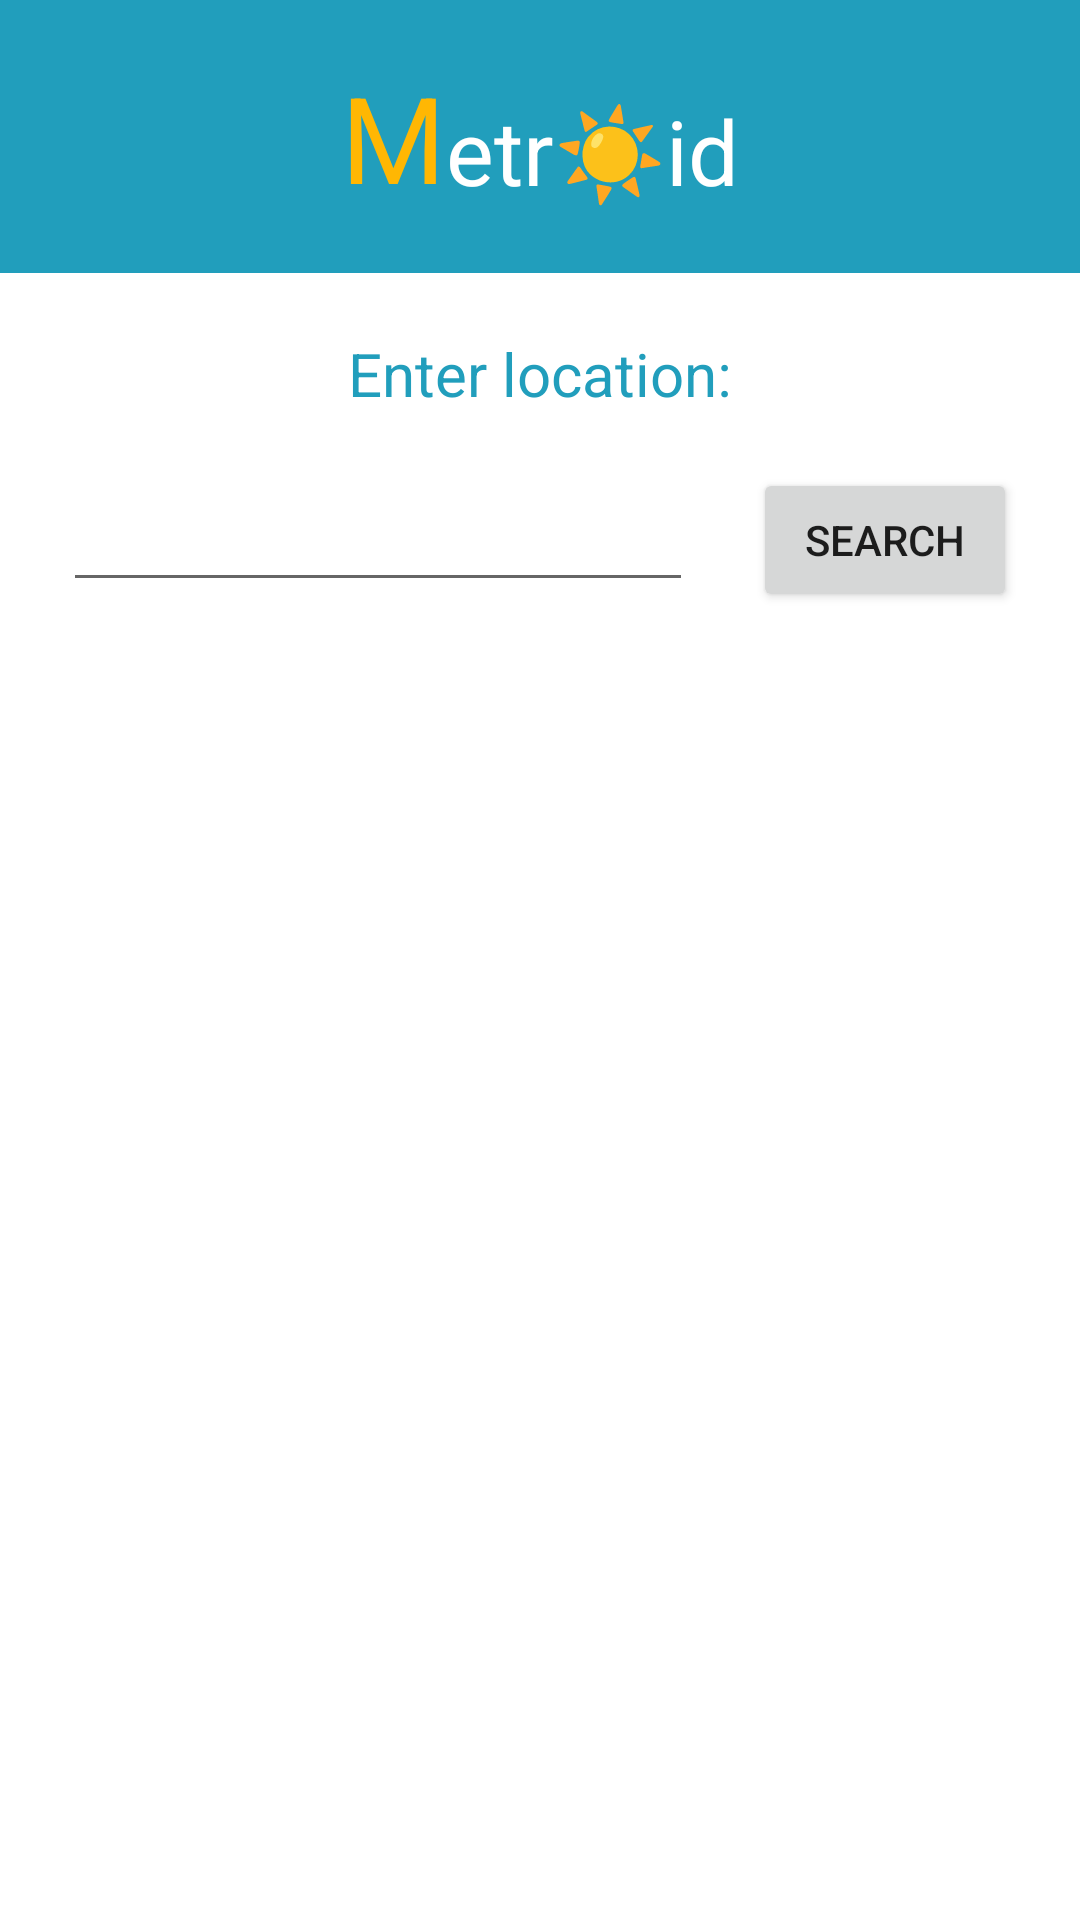

Produce the Android XML layout that renders to this screen, including the resource entries it uses.
<!-- AndroidManifest.xml: application theme Theme.AndroidMeteo -->
<!-- res/layout/fragment_search.xml -->
<?xml version="1.0" encoding="utf-8"?>
<LinearLayout xmlns:android="http://schemas.android.com/apk/res/android"
    xmlns:app="http://schemas.android.com/apk/res-auto"
    xmlns:tools="http://schemas.android.com/tools"
    android:layout_width="match_parent"
    android:layout_height="match_parent"
    android:inputType="text"
    android:orientation="vertical"
    app:constraint_referenced_tags="."
    tools:context=".search.SearchFragment">

    <LinearLayout
        android:layout_width="match_parent"
        android:layout_height="91dp"
        android:background="@color/strong_blue"
        android:gravity="center"
        android:orientation="horizontal">

        <TextView
            android:layout_width="wrap_content"
            android:layout_height="54dp"
            android:gravity="bottom"
            android:text="@string/title_home_sub1"
            android:textColor="@color/sunny_color"
            android:textSize="40sp"
            app:layout_constraintEnd_toEndOf="parent"
            app:layout_constraintStart_toStartOf="parent"
            tools:layout_editor_absoluteY="11dp" />

        <TextView
            android:layout_width="wrap_content"
            android:layout_height="50dp"
            android:gravity="bottom"
            android:text="@string/title_home_sub2"
            android:textColor="@color/white"
            android:textSize="30sp"
            app:layout_constraintEnd_toEndOf="parent"
            app:layout_constraintStart_toStartOf="parent"
            tools:layout_editor_absoluteY="11dp" />

        <TextView
            android:layout_width="wrap_content"
            android:layout_height="50dp"
            android:gravity="bottom"
            android:text="@string/title_home_sub3"
            android:textColor="@color/sunny_color"
            android:textSize="30sp"
            app:layout_constraintEnd_toEndOf="parent"
            app:layout_constraintStart_toStartOf="parent"
            tools:layout_editor_absoluteY="11dp" />

        <TextView
            android:layout_width="wrap_content"
            android:layout_height="50dp"
            android:gravity="bottom"
            android:text="@string/title_home_sub4"
            android:textColor="@color/white"
            android:textSize="30sp"
            app:layout_constraintEnd_toEndOf="parent"
            app:layout_constraintStart_toStartOf="parent"
            tools:layout_editor_absoluteY="11dp" />

    </LinearLayout>

    <LinearLayout
        android:layout_width="match_parent"
        android:layout_height="match_parent"
        android:layout_marginTop="20dp"
        android:layout_marginBottom="20dp"
        android:orientation="vertical">

        <TextView
            android:layout_width="match_parent"
            android:layout_height="45dp"
            android:text="@string/enter_city"
            android:textAlignment="center"
            android:textColor="@color/strong_blue"
            android:textSize="20sp" />

        <LinearLayout
            android:layout_width="match_parent"
            android:layout_height="wrap_content"
            android:gravity="center"
            android:orientation="horizontal">

            <AutoCompleteTextView
                android:id="@+id/searchAdress"
                android:layout_width="wrap_content"
                android:layout_height="wrap_content"
                android:layout_marginEnd="20dp"
                android:ems="10"
                android:inputType="textPersonName"
                tools:ignore="LabelFor" />

            <Button
                android:id="@+id/buttonSearch"
                android:layout_width="wrap_content"
                android:layout_height="wrap_content"
                android:text="@string/button_search" />
        </LinearLayout>

        <androidx.constraintlayout.widget.ConstraintLayout
            android:layout_width="match_parent"
            android:layout_height="30dp">

            <TextView
                android:id="@+id/errorMessage"
                android:layout_width="wrap_content"
                android:layout_height="0dp"
                android:layout_marginStart="44dp"
                android:gravity="center"
                android:textColor="#F44336"
                app:layout_constraintBottom_toBottomOf="parent"
                app:layout_constraintStart_toStartOf="parent"
                app:layout_constraintTop_toTopOf="parent"
                tools:visibility="invisible" />
        </androidx.constraintlayout.widget.ConstraintLayout>

        <LinearLayout
            android:layout_width="match_parent"
            android:layout_height="match_parent"
            android:gravity="top"
            android:orientation="vertical">

            <androidx.recyclerview.widget.RecyclerView
                android:id="@+id/recyclerView"
                android:layout_width="match_parent"
                android:layout_height="wrap_content"
                android:layout_gravity="center"
                android:layout_marginTop="10dp"
                android:background="@color/white"
                android:foregroundGravity="center" />

        </LinearLayout>

    </LinearLayout>

    <TextView
        android:id="@+id/textView2"
        android:layout_width="match_parent"
        android:layout_height="wrap_content"
        android:text="TextView" />

</LinearLayout>
<!-- resources referenced by this layout -->
<resources>
  <color name="strong_blue">#219ebc</color>
  <color name="sunny_color">#ffb703</color>
  <color name="white">#FFFFFFFF</color>
  <string name="button_search">Search</string>
  <string name="enter_city">Enter location:</string>
  <string name="title_home_sub1">M</string>
  <string name="title_home_sub2">etr</string>
  <string name="title_home_sub3">☀</string>
  <string name="title_home_sub4">id</string>
  <style name="Theme.AndroidMeteo" parent="Theme.MaterialComponents.DayNight.NoActionBar">
          
          <item name="colorPrimary">#219ebc</item>
          <item name="colorPrimaryVariant">#a2d2ff</item>
          <item name="colorOnPrimary">@color/white</item>
          
          <item name="colorSecondary">@color/teal_200</item>
          <item name="colorSecondaryVariant">@color/teal_700</item>
          <item name="colorOnSecondary">@color/black</item>
          
          <item name="android:statusBarColor">?attr/colorPrimaryVariant</item>
          
      </style>
  <color name="teal_200">#FF03DAC5</color>
  <color name="teal_700">#FF018786</color>
  <color name="black">#FF000000</color>
</resources>
